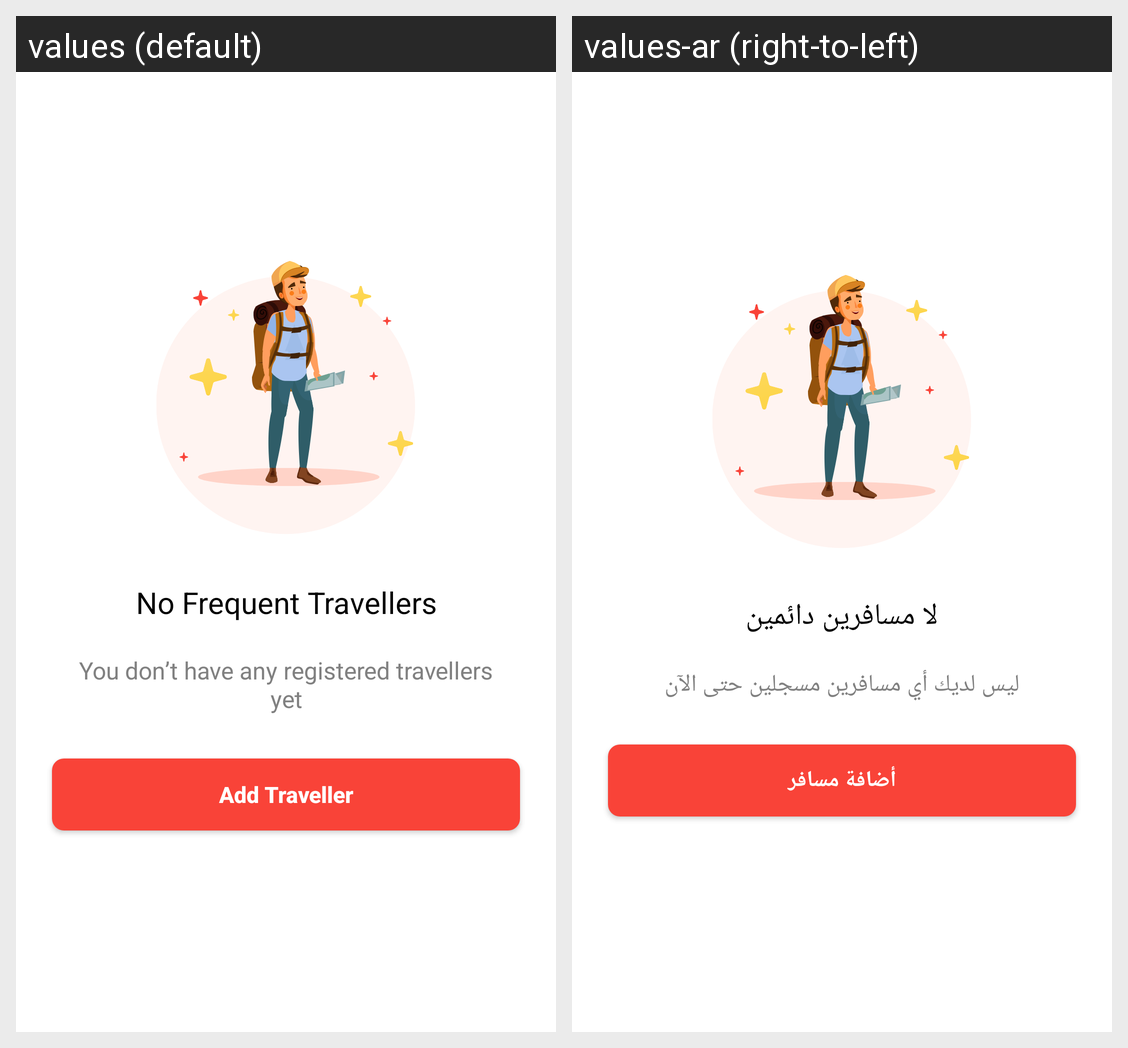

The Android screen above is rendered under two locales of the same app. Produce the string resources it draws, with the default and per-locale values.
Android screen res/layout/layout_no_travellers.xml rendered under 2 locales, left to right: values (default), values-ar (right-to-left). Device: Nexus 5 (rendered at 1080×1920; each locale shown at half size, 540×960, under a caption strip naming it); theme AppTheme.
Strings drawn on this screen, with the default value and each locale's value (text and hints the layout hard-codes, and strings that could not be matched under every locale, appear in the picture but are not listed):

no_frequent_travellers
  values: No Frequent Travellers
  values-ar: لا مسافرين دائمين

you_don_t_have_any_registered_travellers_yet
  values: You don’t have any registered travellers yet
  values-ar: ليس لديك أي مسافرين مسجلين حتى الآن

add_traveller
  values: Add Traveller
  values-ar: أضافة مسافر
